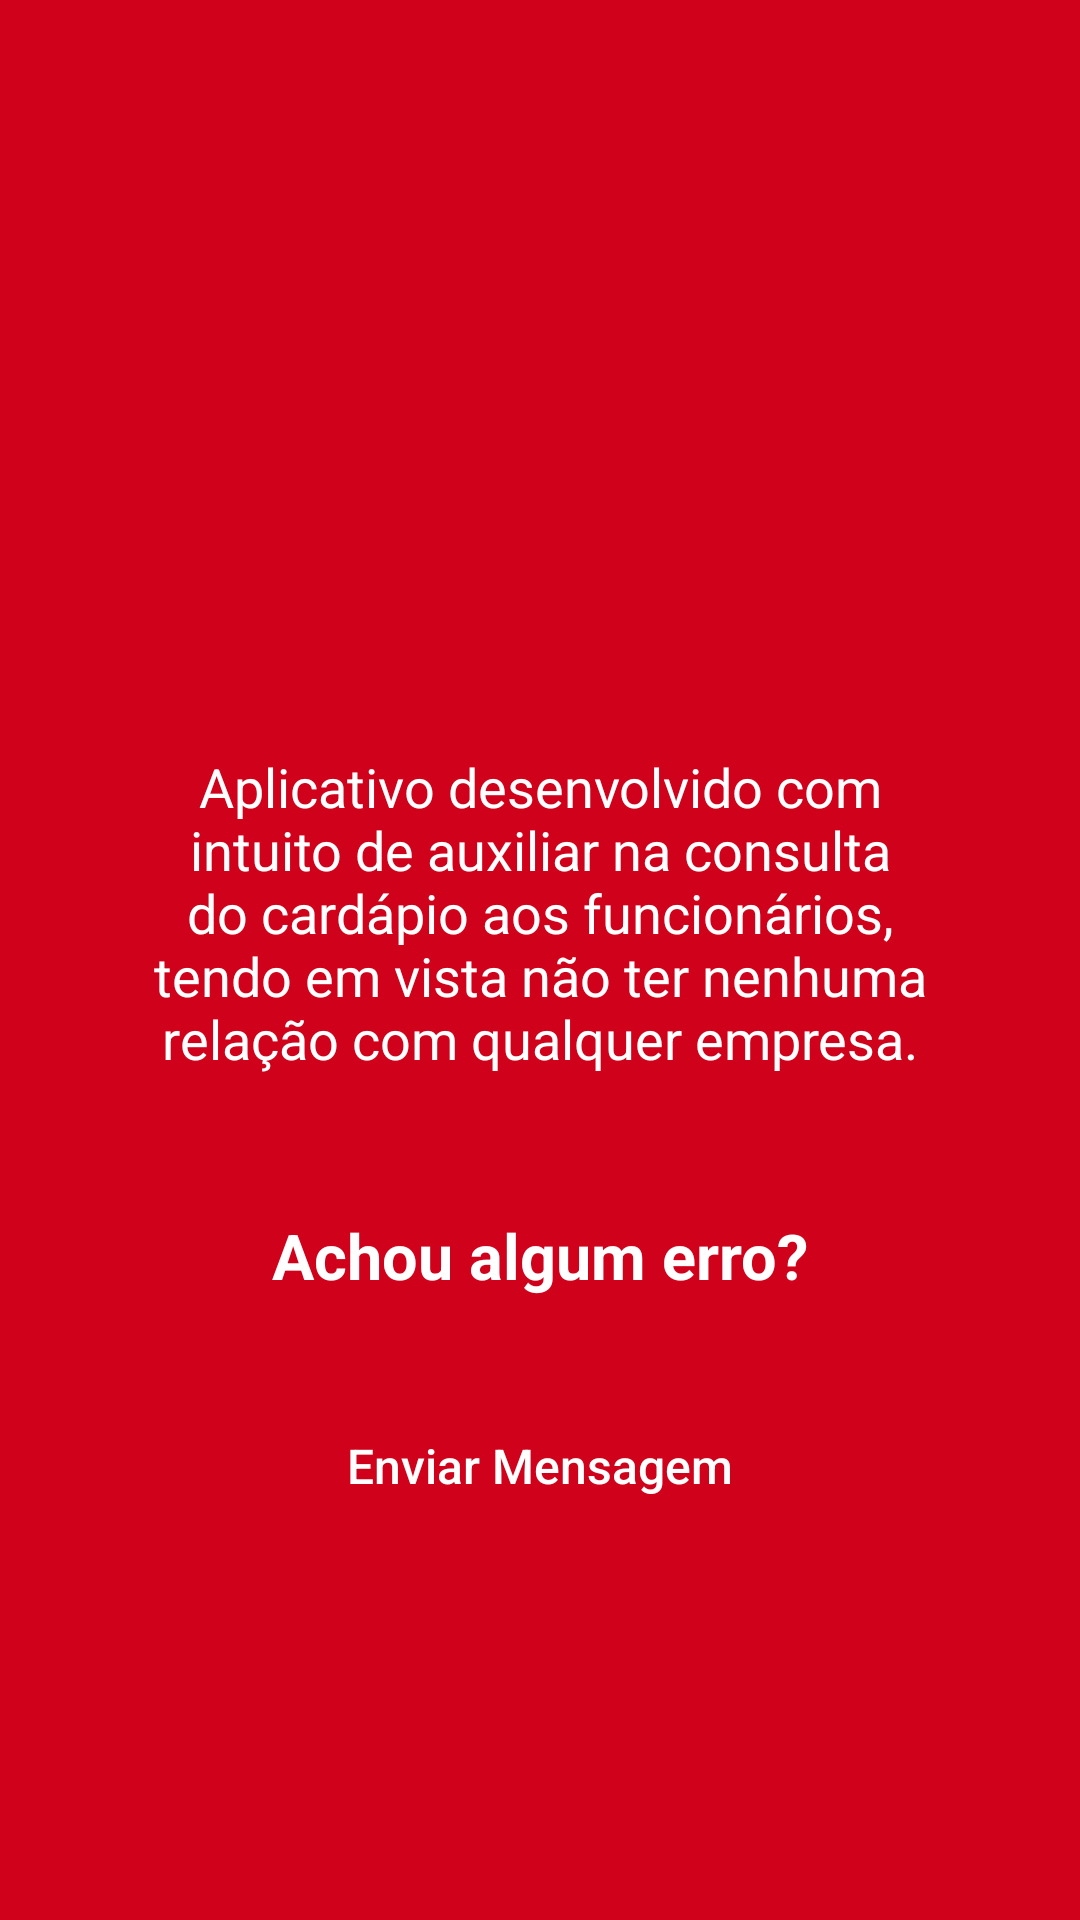

Produce the Android XML layout that renders to this screen, including the resource entries it uses.
<!-- AndroidManifest.xml: application theme AppTheme -->
<!-- res/layout/activity_help.xml -->
<?xml version="1.0" encoding="utf-8"?>
<ScrollView xmlns:android="http://schemas.android.com/apk/res/android"
              android:orientation="vertical"
              android:background="@color/red"
              android:layout_width="match_parent"
              android:layout_height="match_parent">
    <LinearLayout android:layout_width="match_parent"
                  android:orientation="vertical"
                  android:layout_height="match_parent">


    <ImageView android:layout_width="match_parent"
               android:layout_height="250dp"
    android:src="@drawable/nerd"
               android:layout_marginStart="@dimen/spacing_xxxlarge"
               android:layout_marginEnd="@dimen/spacing_xxxlarge"
    />

        <TextView
            android:layout_width="wrap_content"
            android:layout_height="wrap_content"
            android:layout_marginEnd="@dimen/spacing_xlarge"
            android:layout_marginStart="@dimen/spacing_xlarge"
            android:gravity="center"
            android:text="Aplicativo desenvolvido com intuito de auxiliar na consulta do cardápio aos funcionários, tendo em vista não ter nenhuma relação com qualquer empresa."
            android:textColor="@color/white"
            android:textSize="18sp" />

    <TextView android:layout_width="match_parent" android:layout_height="wrap_content"
              android:text="Achou algum erro?"
              android:textColor="@color/white"
              android:textSize="@dimen/font_larger"
              android:layout_marginTop="@dimen/spacing_xlarge"
              android:textStyle="bold"
              android:layout_marginStart="@dimen/spacing_xlarge"
              android:layout_marginEnd="@dimen/spacing_xlarge"
              android:gravity="center"
    />

    <Button android:layout_width="match_parent" android:layout_height="wrap_content"
            android:background="@android:color/transparent"
            android:text="Enviar Mensagem"
            android:textColor="@color/white"
            android:layout_marginTop="@dimen/spacing_large"
            android:textSize="@dimen/font_large"
            android:textStyle="normal"
            android:id="@+id/sendemail"
            android:textAllCaps="false"
    />

    </LinearLayout>


</ScrollView>
<!-- resources referenced by this layout -->
<resources>
  <color name="red">#D0011B</color>
  <color name="white">#ffffff</color>
  <dimen name="font_large">16sp</dimen>
  <dimen name="font_larger">21sp</dimen>
  <dimen name="spacing_large">32dp</dimen>
  <dimen name="spacing_xlarge">46dp</dimen>
  <dimen name="spacing_xxxlarge">100dp</dimen>
  <style name="AppTheme" parent="Theme.AppCompat.Light.NoActionBar">
          
          <item name="colorPrimary">@color/colorPrimary</item>
          <item name="colorPrimaryDark">@color/colorPrimaryDark</item>
          <item name="colorAccent">@color/colorAccent</item>
          <item name="android:textColorPrimary">@android:color/white</item>
      </style>
  <color name="colorPrimary">@color/red</color>
  <color name="colorPrimaryDark">@color/darkred</color>
  <color name="colorAccent">#FFFF8C</color>
  <color name="darkred">#A60000</color>
</resources>
